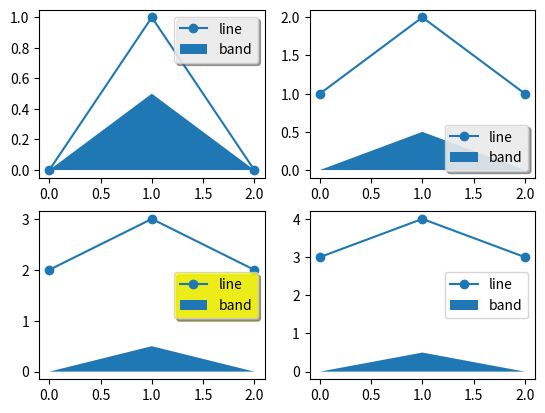

This chart was generated by the following Python code:
# Written by calculate-plot 0.1.0: this script draws the same figure with Matplotlib 3.11.2.
import locale

import matplotlib.pyplot as plt

# Text is shaped for the language of the locale: this is the one the figure was made with.
try:
    locale.setlocale(locale.LC_CTYPE, "C.UTF-8")
except locale.Error:
    locale.setlocale(locale.LC_CTYPE, "C")

plt.rcParams.update({
    'legend.shadow': True,
})
fig, axs = plt.subplots(2, 2, figsize=(6.4, 4.8))
axs[0, 0].plot([0, 1, 2], [0, 1, 0], label='line', marker='o')
axs[0, 0].fill_between([0, 1, 2], [0, 0.5, 0], label='band')
axs[0, 0].legend()
axs[0, 1].plot([0, 1, 2], [1, 2, 1], label='line', marker='o')
axs[0, 1].fill_between([0, 1, 2], [0, 0.5, 0], label='band')
axs[0, 1].legend(loc='lower right')
axs[1, 0].plot([0, 1, 2], [2, 3, 2], label='line', marker='o')
axs[1, 0].fill_between([0, 1, 2], [0, 0.5, 0], label='band')
axs[1, 0].legend(facecolor='yellow')
axs[1, 1].plot([0, 1, 2], [3, 4, 3], label='line', marker='o')
axs[1, 1].fill_between([0, 1, 2], [0, 0.5, 0], label='band')
axs[1, 1].legend(shadow=0)

if __name__ == "__main__":
    plt.show()
